Run: headless pygame with SDL's dummy video driver; simulated clock (each Clock.tick advances the game by its frame time, no real sleeping); random seed 0; keys injected as events and as key.get_pressed() state; no mouse input.
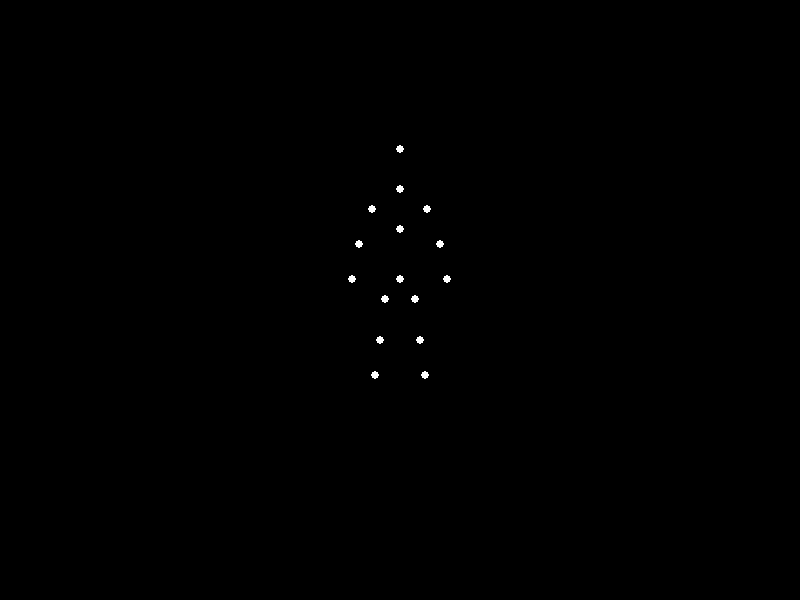
Frame 1 of 4 · flips 1–60 · no input
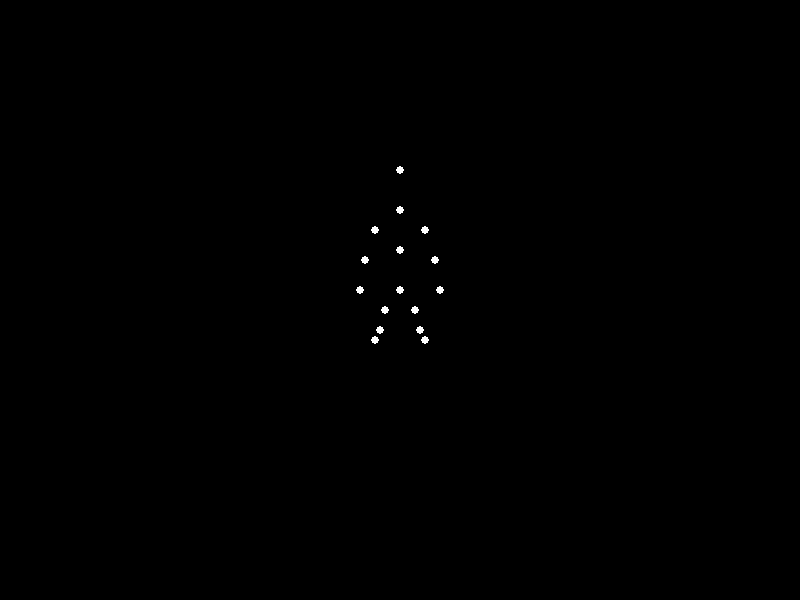
Frame 2 of 4 · flips 61–180 · tapped SPACE, RETURN · held RIGHT (→), D
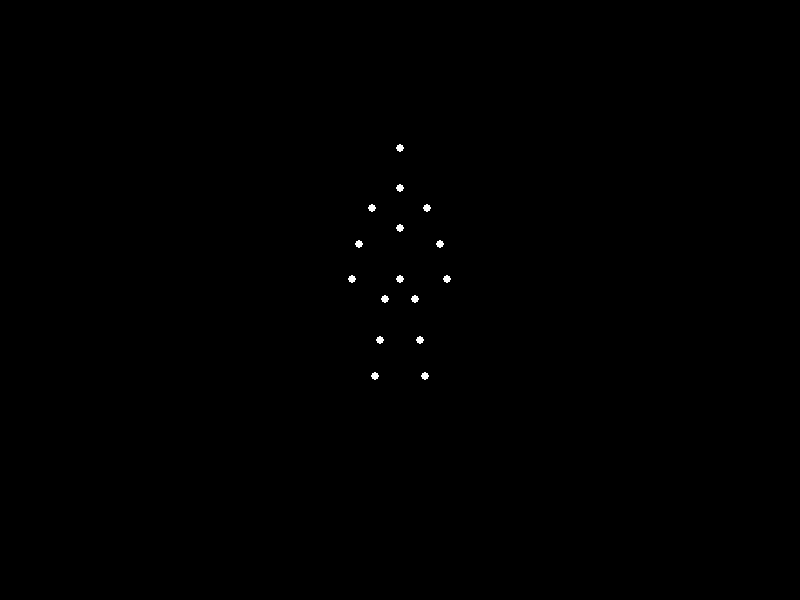
Frame 3 of 4 · flips 181–300 · held DOWN (↓), S
Frame 4 of 4 · flips 301–420 · held LEFT (←), A, UP (↑), W · screen same as frame 2, image omitted

The pygame program that drew these frames:


import pygame
import math
import sys

# Initialize Pygame
pygame.init()

# Screen dimensions
WIDTH = 800
HEIGHT = 600
screen = pygame.display.set_mode((WIDTH, HEIGHT))
pygame.display.set_caption("Biological Motion - Sitting Down")

# Colors
BLACK = (0, 0, 0)
WHITE = (255, 255, 255)

# Clock for frame rate
clock = pygame.time.Clock()

class PointLight:
    def __init__(self, x, y, joint_name):
        self.start_x = x
        self.start_y = y
        self.x = x
        self.y = y
        self.joint_name = joint_name

# Define the 15 body joints for biological motion
def create_body_points():
    # Starting position (standing)
    center_x = WIDTH // 2
    center_y = HEIGHT // 2 - 50
    
    points = [
        PointLight(center_x, center_y - 120, "head"),
        PointLight(center_x, center_y - 80, "neck"),
        PointLight(center_x - 30, center_y - 60, "left_shoulder"),
        PointLight(center_x + 30, center_y - 60, "right_shoulder"),
        PointLight(center_x - 45, center_y - 20, "left_elbow"),
        PointLight(center_x + 45, center_y - 20, "right_elbow"),
        PointLight(center_x - 55, center_y + 20, "left_hand"),
        PointLight(center_x + 55, center_y + 20, "right_hand"),
        PointLight(center_x, center_y - 40, "torso_upper"),
        PointLight(center_x, center_y + 20, "torso_lower"),
        PointLight(center_x - 15, center_y + 40, "left_hip"),
        PointLight(center_x + 15, center_y + 40, "right_hip"),
        PointLight(center_x - 20, center_y + 100, "left_knee"),
        PointLight(center_x + 20, center_y + 100, "right_knee"),
        PointLight(center_x - 25, center_y + 160, "left_foot"),
        PointLight(center_x + 25, center_y + 160, "right_foot")
    ]
    return points

def animate_sitting_motion(points, frame):
    # Animation parameters
    total_frames = 120
    progress = min(frame / total_frames, 1.0)
    
    # Smooth easing function
    ease_progress = 0.5 * (1 - math.cos(progress * math.pi))
    
    center_x = WIDTH // 2
    center_y = HEIGHT // 2 - 50
    
    # Define target positions for sitting
    sitting_positions = {
        "head": (center_x, center_y - 80),
        "neck": (center_x, center_y - 40),
        "left_shoulder": (center_x - 25, center_y - 20),
        "right_shoulder": (center_x + 25, center_y - 20),
        "left_elbow": (center_x - 35, center_y + 10),
        "right_elbow": (center_x + 35, center_y + 10),
        "left_hand": (center_x - 40, center_y + 40),
        "right_hand": (center_x + 40, center_y + 40),
        "torso_upper": (center_x, center_y),
        "torso_lower": (center_x, center_y + 40),
        "left_hip": (center_x - 15, center_y + 60),
        "right_hip": (center_x + 15, center_y + 60),
        "left_knee": (center_x - 20, center_y + 80),
        "right_knee": (center_x + 20, center_y + 80),
        "left_foot": (center_x - 25, center_y + 90),
        "right_foot": (center_x + 25, center_y + 90)
    }
    
    # Interpolate between starting and sitting positions
    for point in points:
        start_x, start_y = point.start_x, point.start_y
        target_x, target_y = sitting_positions[point.joint_name]
        
        point.x = start_x + (target_x - start_x) * ease_progress
        point.y = start_y + (target_y - start_y) * ease_progress

def main():
    points = create_body_points()
    frame = 0
    
    while True:
        for event in pygame.event.get():
            if event.type == pygame.QUIT:
                pygame.quit()
                sys.exit()
            elif event.type == pygame.KEYDOWN:
                if event.key == pygame.K_r:  # Reset animation
                    frame = 0
        
        # Clear screen
        screen.fill(BLACK)
        
        # Animate the sitting motion
        animate_sitting_motion(points, frame)
        
        # Draw all points
        for point in points:
            pygame.draw.circle(screen, WHITE, (int(point.x), int(point.y)), 4)
        
        # Update frame
        frame += 1
        if frame > 240:  # Reset after full cycle
            frame = 0
        
        pygame.display.flip()
        clock.tick(30)  # 30 FPS

if __name__ == "__main__":
    main()
